Run: headless pygame with SDL's dummy video driver; simulated clock (each Clock.tick advances the game by its frame time, no real sleeping); random seed 0; keys injected as events and as key.get_pressed() state; no mouse input.
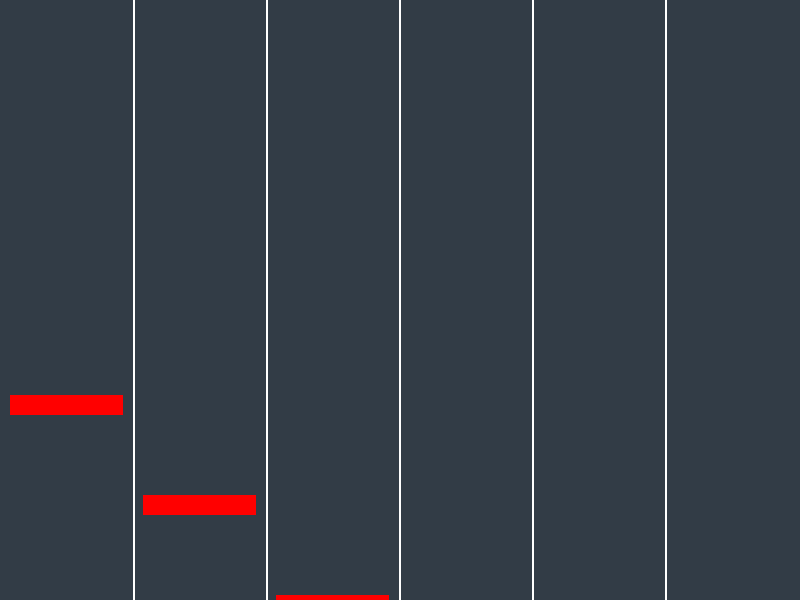
Frame 1 of 4 · flips 1–60 · no input
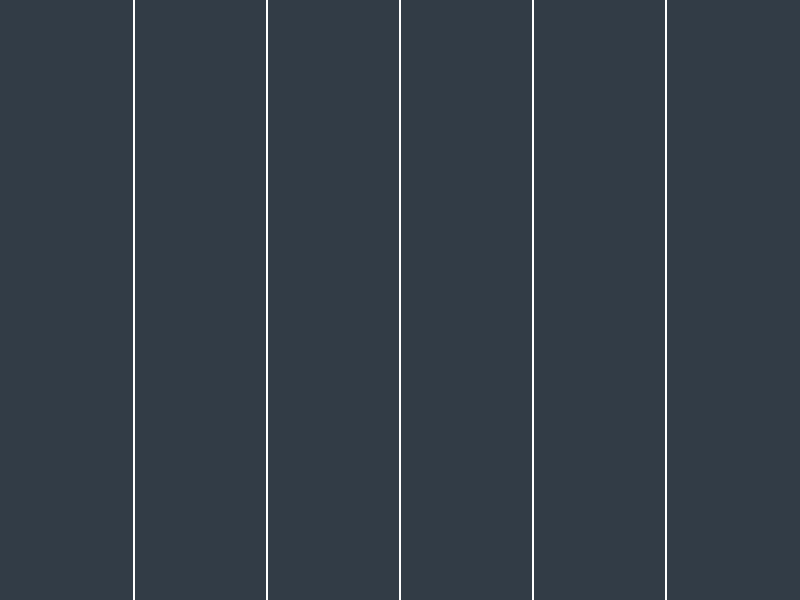
Frame 2 of 4 · flips 61–180 · tapped SPACE, RETURN · held RIGHT (→), D
Frame 3 of 4 · flips 181–300 · held DOWN (↓), S · screen unchanged from frame 2, image omitted
Frame 4 of 4 · flips 301–420 · held LEFT (←), A, UP (↑), W · screen unchanged from frame 3, image omitted

The pygame program that drew these frames:

import pygame

pygame.init() # init pygame

pygame.joystick.init() #interact w controller

# Game clock for framerate
clock = pygame.time.Clock()

# Creates game screen
SCREEN_WIDTH, SCREEN_HEIGHT = 800, 600
screen = pygame.display.set_mode((SCREEN_WIDTH, SCREEN_HEIGHT))

# constants go here 
# (lane config)
LANE_WIDTH = SCREEN_WIDTH // 6
NOTE_HEIGHT = 20
# (player variables)
playerX, playerY = 400, 300  # Initial player position
playerX_change, playerY_change = 0, 0

# Placeholder for notes (lane_num, y_position); gonna make csv later
notes = [
    [0, 100], [1, 200], [2, 300], [3, 400], [4, 500], [5, 600]
]

# def draw methods to draw stuff on to the screen
def draw_board():
    """Draws the six lanes on the screen."""
    for i in range(1, 6):
        pygame.draw.line(screen, (255, 255, 255), (i * LANE_WIDTH, 0), (i * LANE_WIDTH, SCREEN_HEIGHT), 2)

def draw_notes():
    """Draws falling notes on the screen."""
    for note in notes:
        lane, y_pos = note
        pygame.draw.rect(screen, (255, 0, 0), (lane * LANE_WIDTH + 10, y_pos, LANE_WIDTH - 20, NOTE_HEIGHT))
        note[1] += 5  # Move notes downward

# game go brr
running = True # infinite loop
while running:
    screen.fill((50,60,70)) #rgb fill screen

    for event in pygame.event.get():
        if event.type == pygame.QUIT:
            running = False # exit game

        # is controller pluged in
        if event.type == pygame.JOYDEVICEADDED:
            joy = pygame.joystick.Joystick(event.device_index)
            joy.init()
            print(f"Controller connected: {joy.get_name()}")
            print(f"Number of buttons: {joy.get_numbuttons()}")
            # done

        # movement with controller buttons
        if event.type == pygame.JOYBUTTONDOWN:
            if event.button == 0:  # X button
                playerY_change = -5
            if event.button == 1:  # A button
                playerX_change = 5
            if event.button == 2:  # B button
                playerY_change = 5
            if event.button == 3:  # Y button
                playerX_change = -5
            if event.button == 8:  # Select button
                running = False

        # Stops continuous movement when button is lifted (Controller)
        if event.type == pygame.JOYBUTTONUP:
            if event.button in [0, 2]:
                playerY_change = 0
            if event.button in [1, 3]:
                playerX_change = 0


        # D-pad Controls (Goofy setup)
        if event.type == pygame.JOYAXISMOTION:
            print(event)
            if event.axis == 0:  # Left/Right movement
                if event.value < -0.5:
                    playerX_change = -5
                elif event.value > 0.5:
                    playerX_change = 5
                else:
                    playerX_change = 0
            if event.axis == 1:  # Up/Down movement
                if event.value < -0.5:
                    playerY_change = -5
                elif event.value > 0.5:
                    playerY_change = 5
                else:
                    playerY_change = 0

        # Keyboard controls
        if event.type == pygame.KEYDOWN:
            if event.key == pygame.K_UP:
                playerY_change = -5
            if event.key == pygame.K_DOWN:
                playerY_change = 5
            if event.key == pygame.K_RIGHT:
                playerX_change = 5
            if event.key == pygame.K_LEFT:
                playerX_change = -5

        # Stops continuous movement when button is lifted (Keyboard)
        if event.type == pygame.KEYUP:
            if event.key in [pygame.K_UP, pygame.K_DOWN]:
                playerY_change = 0
            if event.key in [pygame.K_RIGHT, pygame.K_LEFT]:
                playerX_change = 0

    # Changes player position 
    playerX += playerX_change
    playerY += playerY_change

    # Game bounds 
    playerX = max(0, min(768, playerX))
    playerY = max(0, min(568, playerY))

    # draw methods here
    draw_board()
    draw_notes()

    # update gui
    pygame.display.update()
    # Framerate 60 fps
    clock.tick(60)
